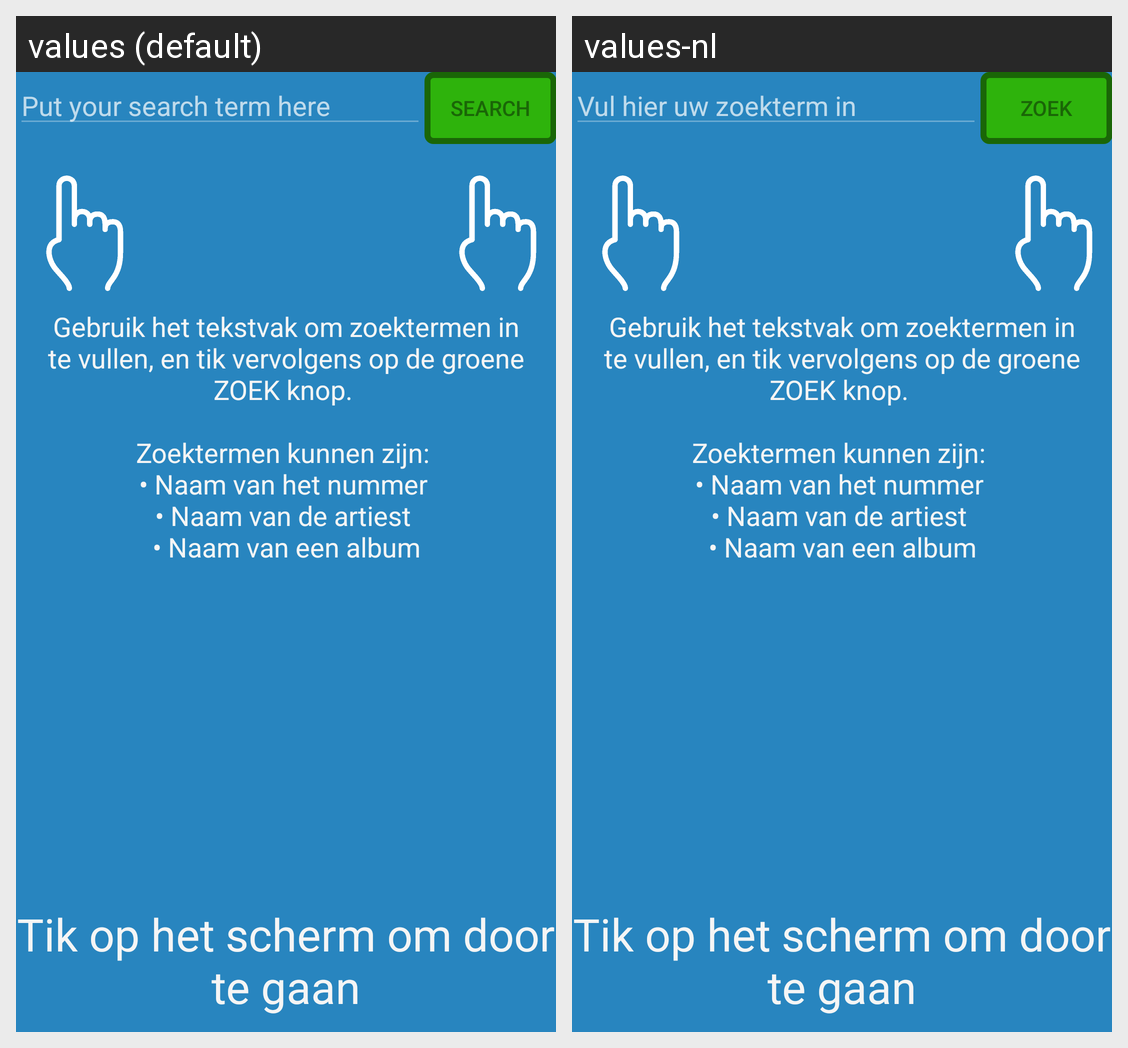

The same Android screen rendered under two of its app's locales, left to right. List the strings drawn on it with the default value and each locale's translation.
Android screen res/layout/help_search_1.xml rendered under 2 locales, left to right: values (default), values-nl. Device: Nexus 5 (rendered at 1080×1920; each locale shown at half size, 540×960, under a caption strip naming it); theme AppTheme.
Strings drawn on this screen, with the default value and each locale's value (text and hints the layout hard-codes, and strings that could not be matched under every locale, appear in the picture but are not listed):

help_click_overlay_to_hide
  values: Tik op het scherm om door te gaan
  values-nl: Tik op het scherm om door te gaan

edit_message
  values: Put your search term here
  values-nl: Vul hier uw zoekterm in

button_send
  values: Search
  values-nl: Zoek

help_search_text_1
  values: Gebruik het tekstvak om zoektermen in te vullen, en tik vervolgens op de groene ZOEK knop. 
      
      Zoektermen kunnen zijn: 
      • Naam van het nummer 
      • Naam van de artiest 
      • Naam van een album
  values-nl: Gebruik het tekstvak om zoektermen in te vullen, en tik vervolgens op de groene ZOEK knop. 
      
      Zoektermen kunnen zijn: 
      • Naam van het nummer 
      • Naam van de artiest 
      • Naam van een album
